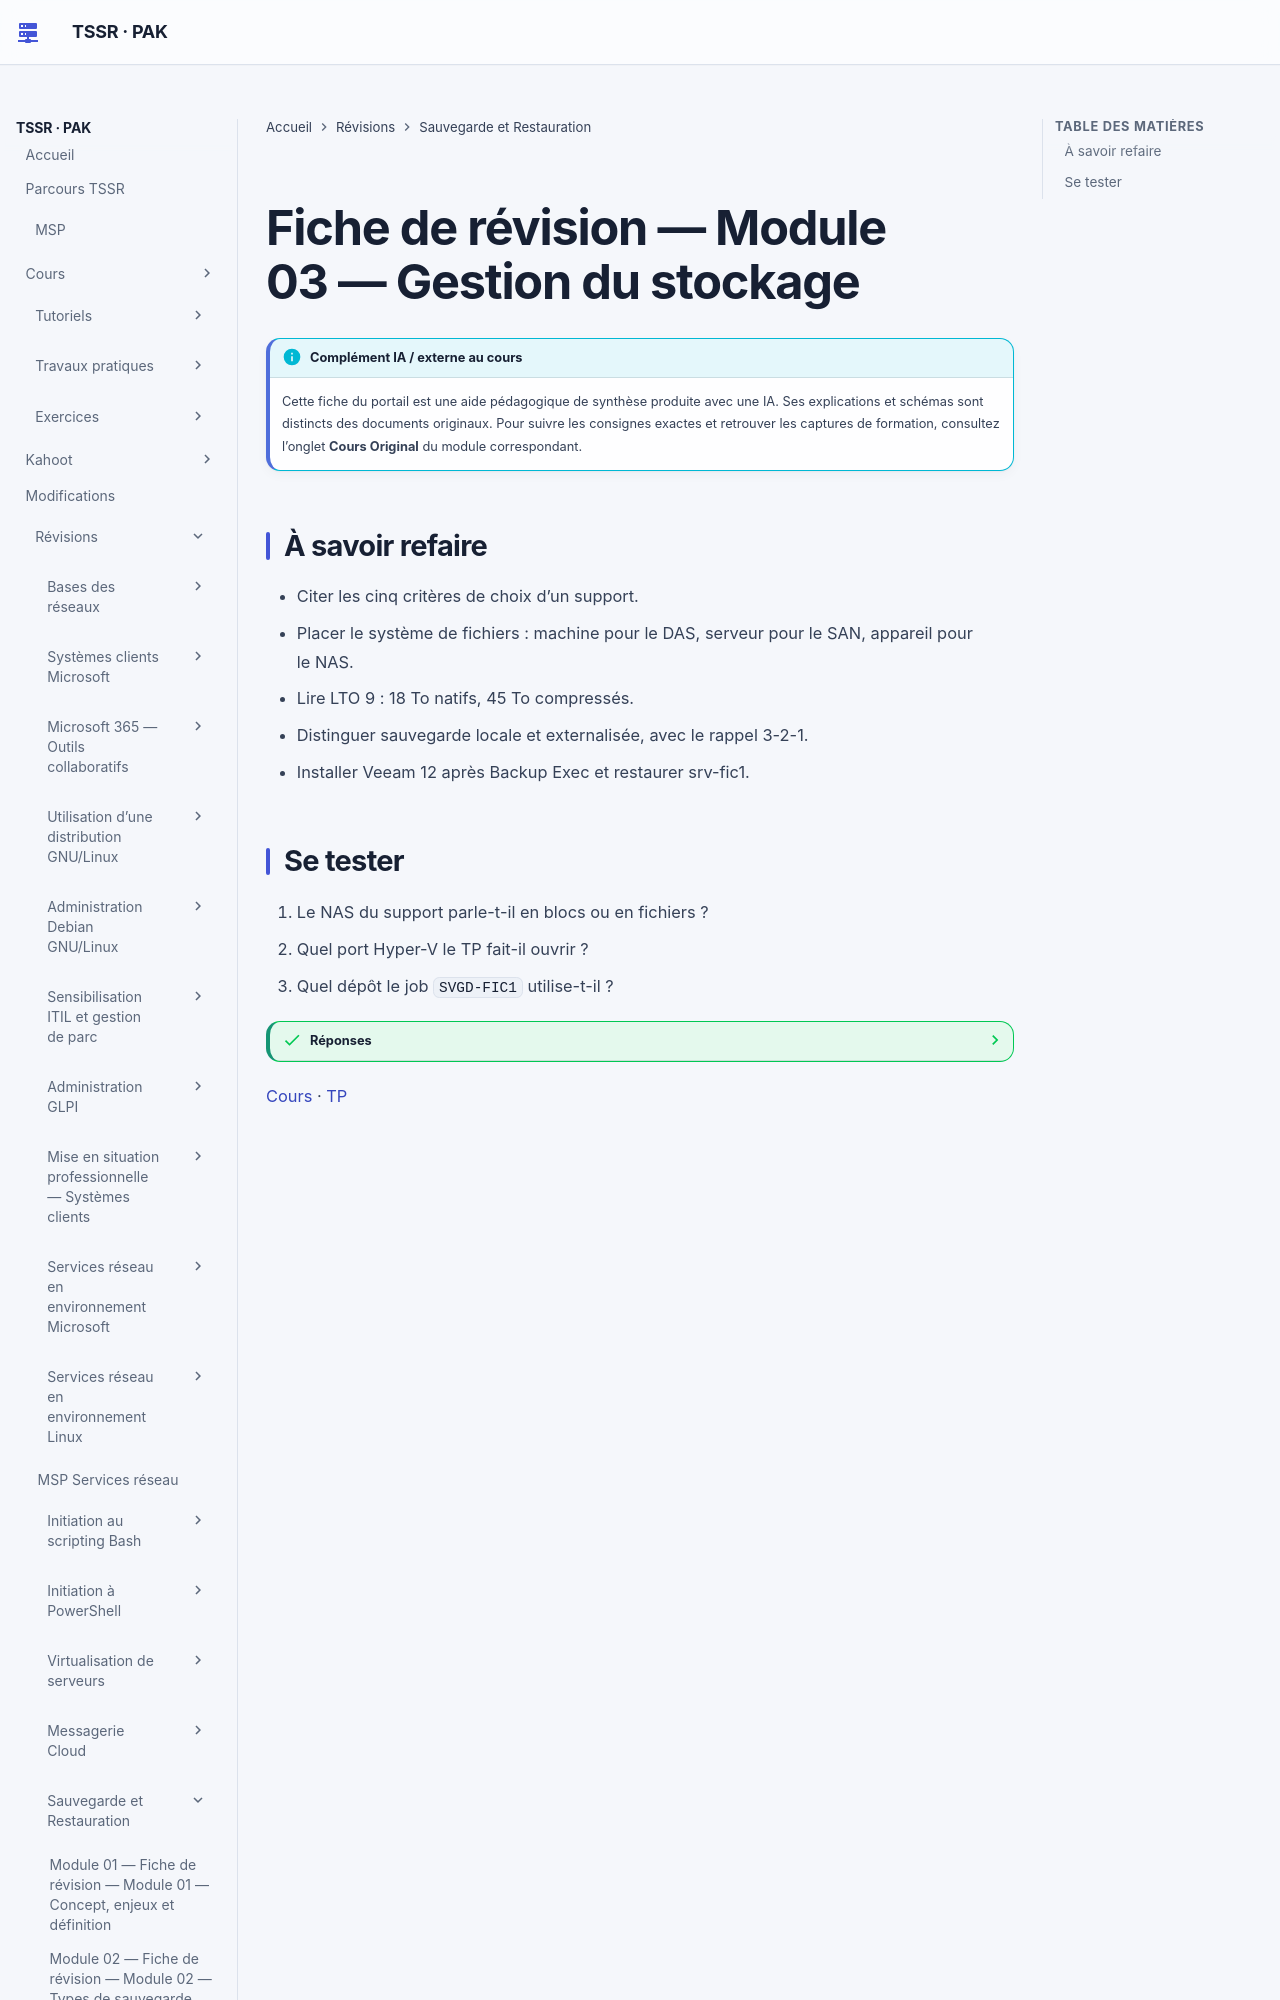

repository: sk34pk25/tssr-cours · page: revision/16-sauvegarde-et-restauration/module-03/index.html · generator: mkdocs

# Fiche de révision — Module 03 — Gestion du stockage

## À savoir refaire

- Citer les cinq critères de choix d’un support.
- Placer le système de fichiers : machine pour le DAS, serveur pour le SAN, appareil pour le NAS.
- Lire LTO 9 : 18 To natifs, 45 To compressés.
- Distinguer sauvegarde locale et externalisée, avec le rappel 3-2-1.
- Installer Veeam 12 après Backup Exec et restaurer srv-fic1.
